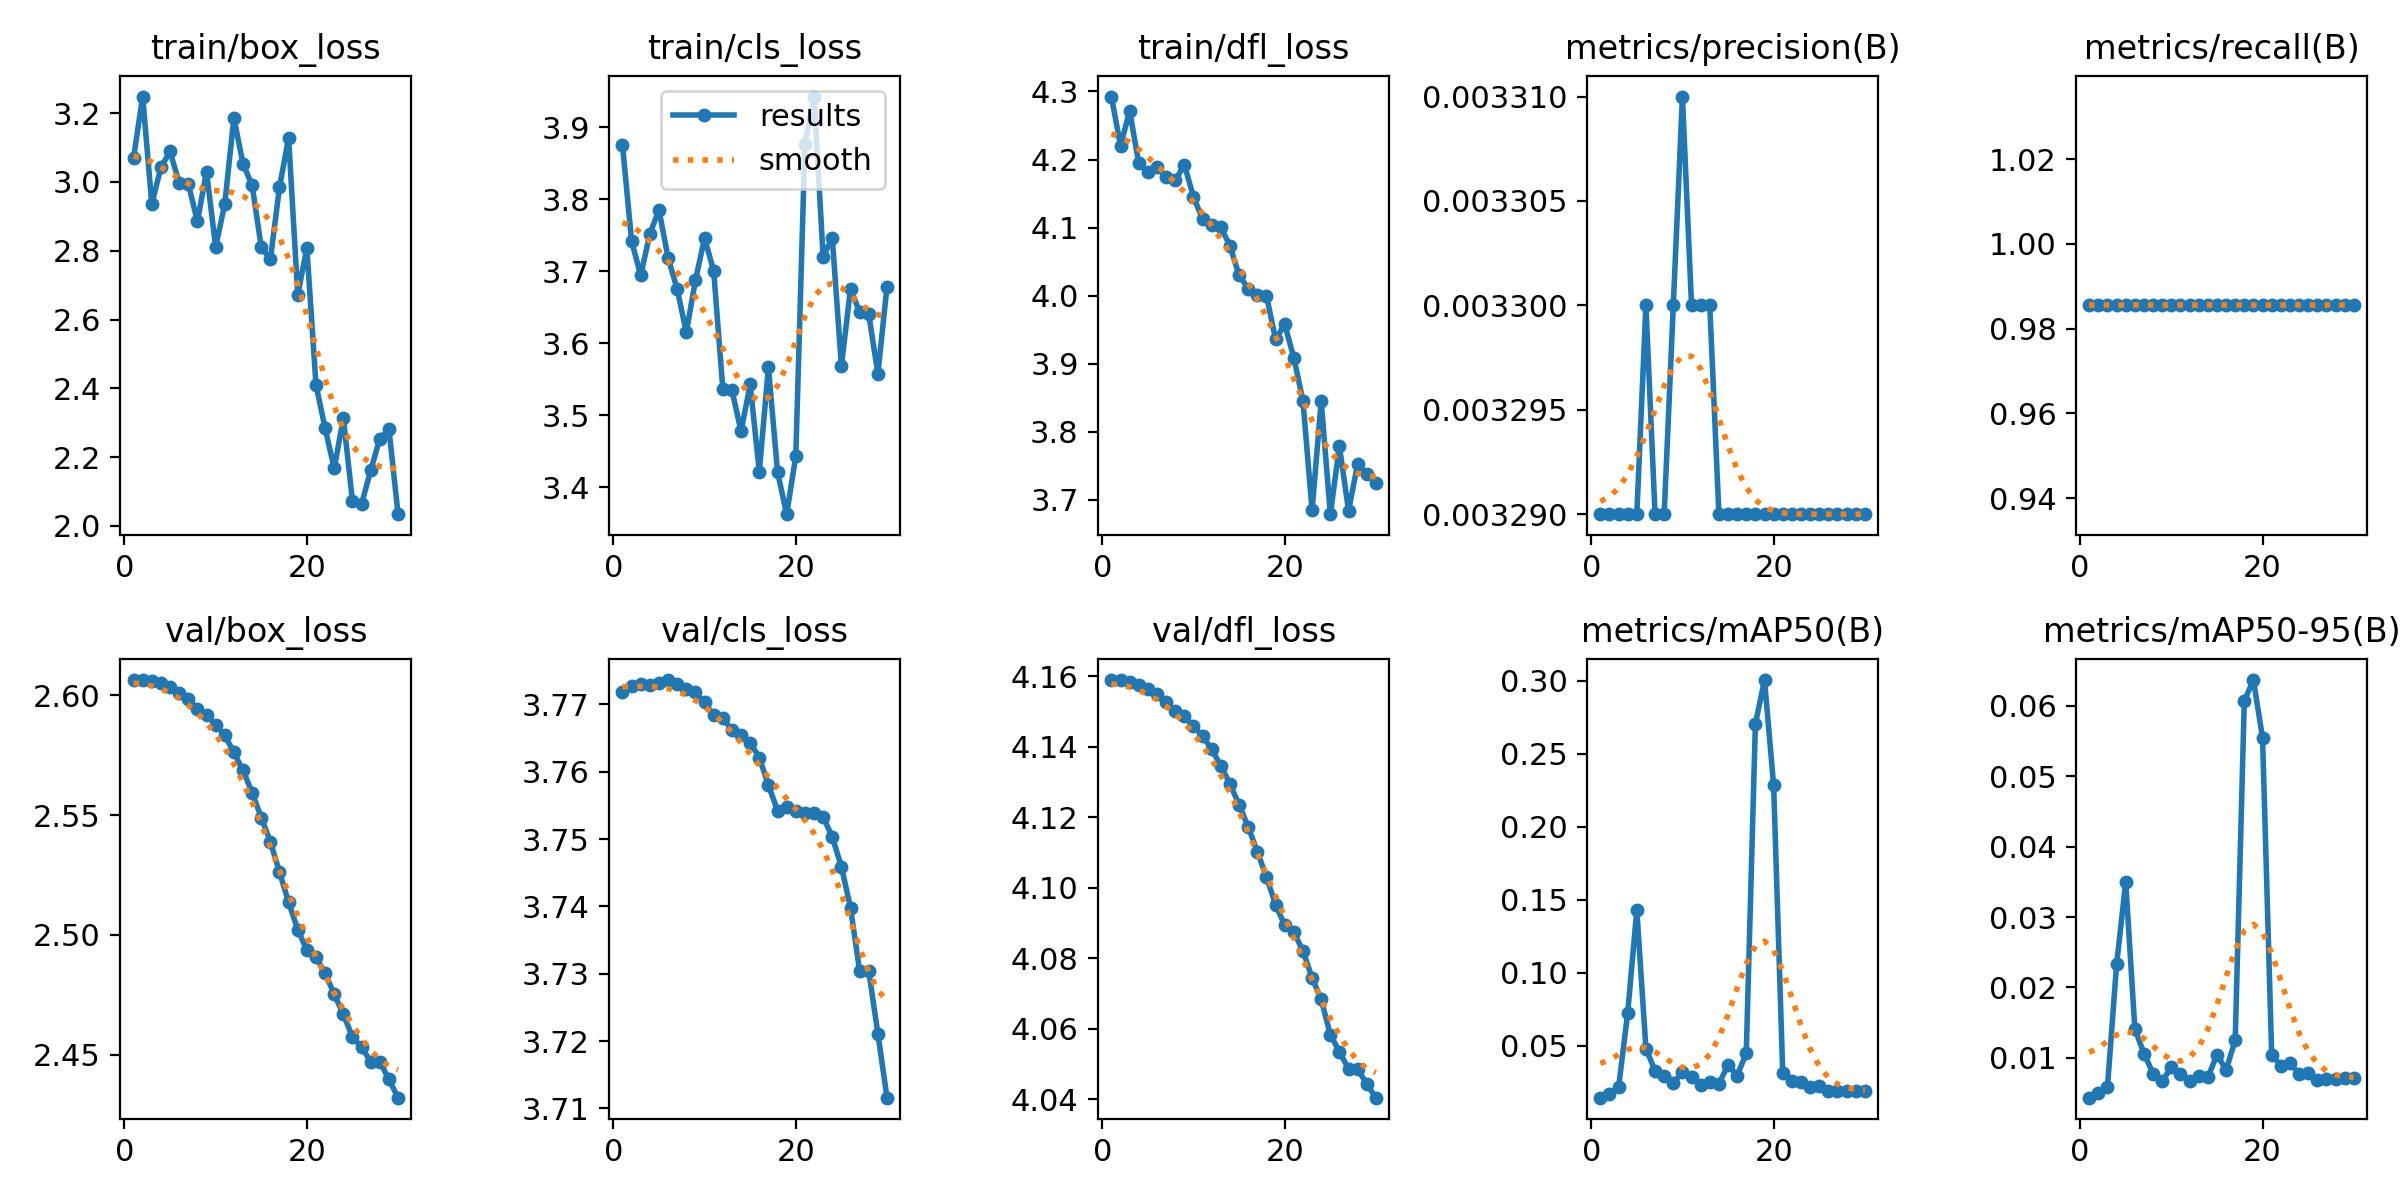

Source data for this figure (header and first rows):
epoch, train/box_loss, train/cls_loss, train/dfl_loss, metrics/precision(B), metrics/recall(B), metrics/mAP50(B), metrics/mAP50-95(B), val/box_loss, val/cls_loss, val/dfl_loss, lr/pg0, lr/pg1, lr/pg2
1, 3.07, 3.875, 4.293, 0.00329, 0.9855, 0.0146, 0.00435, 2.606, 3.772, 4.159, 2e-05, 2e-05, 2e-05
2, 3.248, 3.742, 4.22, 0.00329, 0.9855, 0.01699, 0.00503, 2.606, 3.773, 4.159, 5.802e-05, 5.802e-05, 5.802e-05
3, 2.936, 3.694, 4.271, 0.00329, 0.9855, 0.02162, 0.00588, 2.606, 3.773, 4.158, 9.34e-05, 9.34e-05, 9.34e-05
4, 3.042, 3.752, 4.194, 0.00329, 0.9855, 0.07257, 0.02331, 2.605, 3.773, 4.158, 0.0001261, 0.0001261, 0.0001261
5, 3.089, 3.785, 4.181, 0.00329, 0.9855, 0.1431, 0.03497, 2.603, 3.773, 4.156, 0.0001562, 0.0001562, 0.0001562
6, 2.997, 3.719, 4.189, 0.0033, 0.9855, 0.04825, 0.01409, 2.601, 3.774, 4.155, 0.0001837, 0.0001837, 0.0001837
7, 2.995, 3.675, 4.174, 0.00329, 0.9855, 0.03302, 0.01062, 2.598, 3.773, 4.153, 0.0002085, 0.0002085, 0.0002085
8, 2.885, 3.615, 4.17, 0.00329, 0.9855, 0.02917, 0.00777, 2.595, 3.772, 4.15, 0.0002307, 0.0002307, 0.0002307
9, 3.03, 3.688, 4.192, 0.0033, 0.9855, 0.02446, 0.00673, 2.592, 3.772, 4.149, 0.0002502, 0.0002502, 0.0002502
10, 2.811, 3.746, 4.145, 0.00331, 0.9855, 0.03217, 0.00864, 2.588, 3.77, 4.146, 0.0002671, 0.0002671, 0.0002671
11, 2.936, 3.7, 4.112, 0.0033, 0.9855, 0.0286, 0.00776, 2.583, 3.768, 4.143, 0.0002814, 0.0002814, 0.0002814
12, 3.187, 3.537, 4.103, 0.0033, 0.9855, 0.02308, 0.00678, 2.576, 3.768, 4.139, 0.000293, 0.000293, 0.000293
13, 3.052, 3.535, 4.101, 0.0033, 0.9855, 0.02559, 0.00743, 2.569, 3.766, 4.135, 0.000302, 0.000302, 0.000302
14, 2.99, 3.478, 4.073, 0.00329, 0.9855, 0.02402, 0.00722, 2.559, 3.765, 4.129, 0.0003083, 0.0003083, 0.0003083
15, 2.811, 3.543, 4.03, 0.00329, 0.9855, 0.03714, 0.01047, 2.549, 3.764, 4.123, 0.000312, 0.000312, 0.000312
16, 2.775, 3.422, 4.01, 0.00329, 0.9855, 0.02965, 0.0083, 2.539, 3.762, 4.117, 0.0003131, 0.0003131, 0.0003131
17, 2.984, 3.567, 4.001, 0.00329, 0.9855, 0.0452, 0.01248, 2.526, 3.758, 4.11, 0.0003115, 0.0003115, 0.0003115
18, 3.129, 3.421, 4, 0.00329, 0.9855, 0.2705, 0.06072, 2.514, 3.754, 4.103, 0.0003073, 0.0003073, 0.0003073
19, 2.671, 3.363, 3.936, 0.00329, 0.9855, 0.3006, 0.06365, 2.502, 3.755, 4.095, 0.0003004, 0.0003004, 0.0003004
20, 2.808, 3.443, 3.958, 0.00329, 0.9855, 0.2286, 0.05541, 2.494, 3.754, 4.089, 0.0002909, 0.0002909, 0.0002909
21, 2.41, 3.877, 3.909, 0.00329, 0.9855, 0.03137, 0.01048, 2.491, 3.754, 4.087, 0.0002788, 0.0002788, 0.0002788
22, 2.284, 3.943, 3.845, 0.00329, 0.9855, 0.02585, 0.00887, 2.484, 3.754, 4.082, 0.000264, 0.000264, 0.000264
23, 2.167, 3.72, 3.685, 0.00329, 0.9855, 0.02506, 0.00924, 2.475, 3.753, 4.074, 0.0002466, 0.0002466, 0.0002466
24, 2.314, 3.747, 3.845, 0.00329, 0.9855, 0.02219, 0.00775, 2.467, 3.75, 4.068, 0.0002265, 0.0002265, 0.0002265
25, 2.073, 3.569, 3.679, 0.00329, 0.9855, 0.02226, 0.00791, 2.457, 3.746, 4.058, 0.0002038, 0.0002038, 0.0002038
26, 2.064, 3.676, 3.779, 0.00329, 0.9855, 0.0191, 0.00688, 2.453, 3.74, 4.053, 0.0001785, 0.0001785, 0.0001785
27, 2.162, 3.643, 3.684, 0.00329, 0.9855, 0.01935, 0.00701, 2.447, 3.73, 4.049, 0.0001505, 0.0001505, 0.0001505
28, 2.254, 3.64, 3.753, 0.00329, 0.9855, 0.01935, 0.00701, 2.447, 3.73, 4.049, 0.0001199, 0.0001199, 0.0001199
29, 2.281, 3.558, 3.738, 0.00329, 0.9855, 0.01924, 0.00712, 2.44, 3.721, 4.044, 8.664e-05, 8.664e-05, 8.664e-05
30, 2.034, 3.679, 3.724, 0.00329, 0.9855, 0.01929, 0.00719, 2.432, 3.712, 4.04, 5.074e-05, 5.074e-05, 5.074e-05
